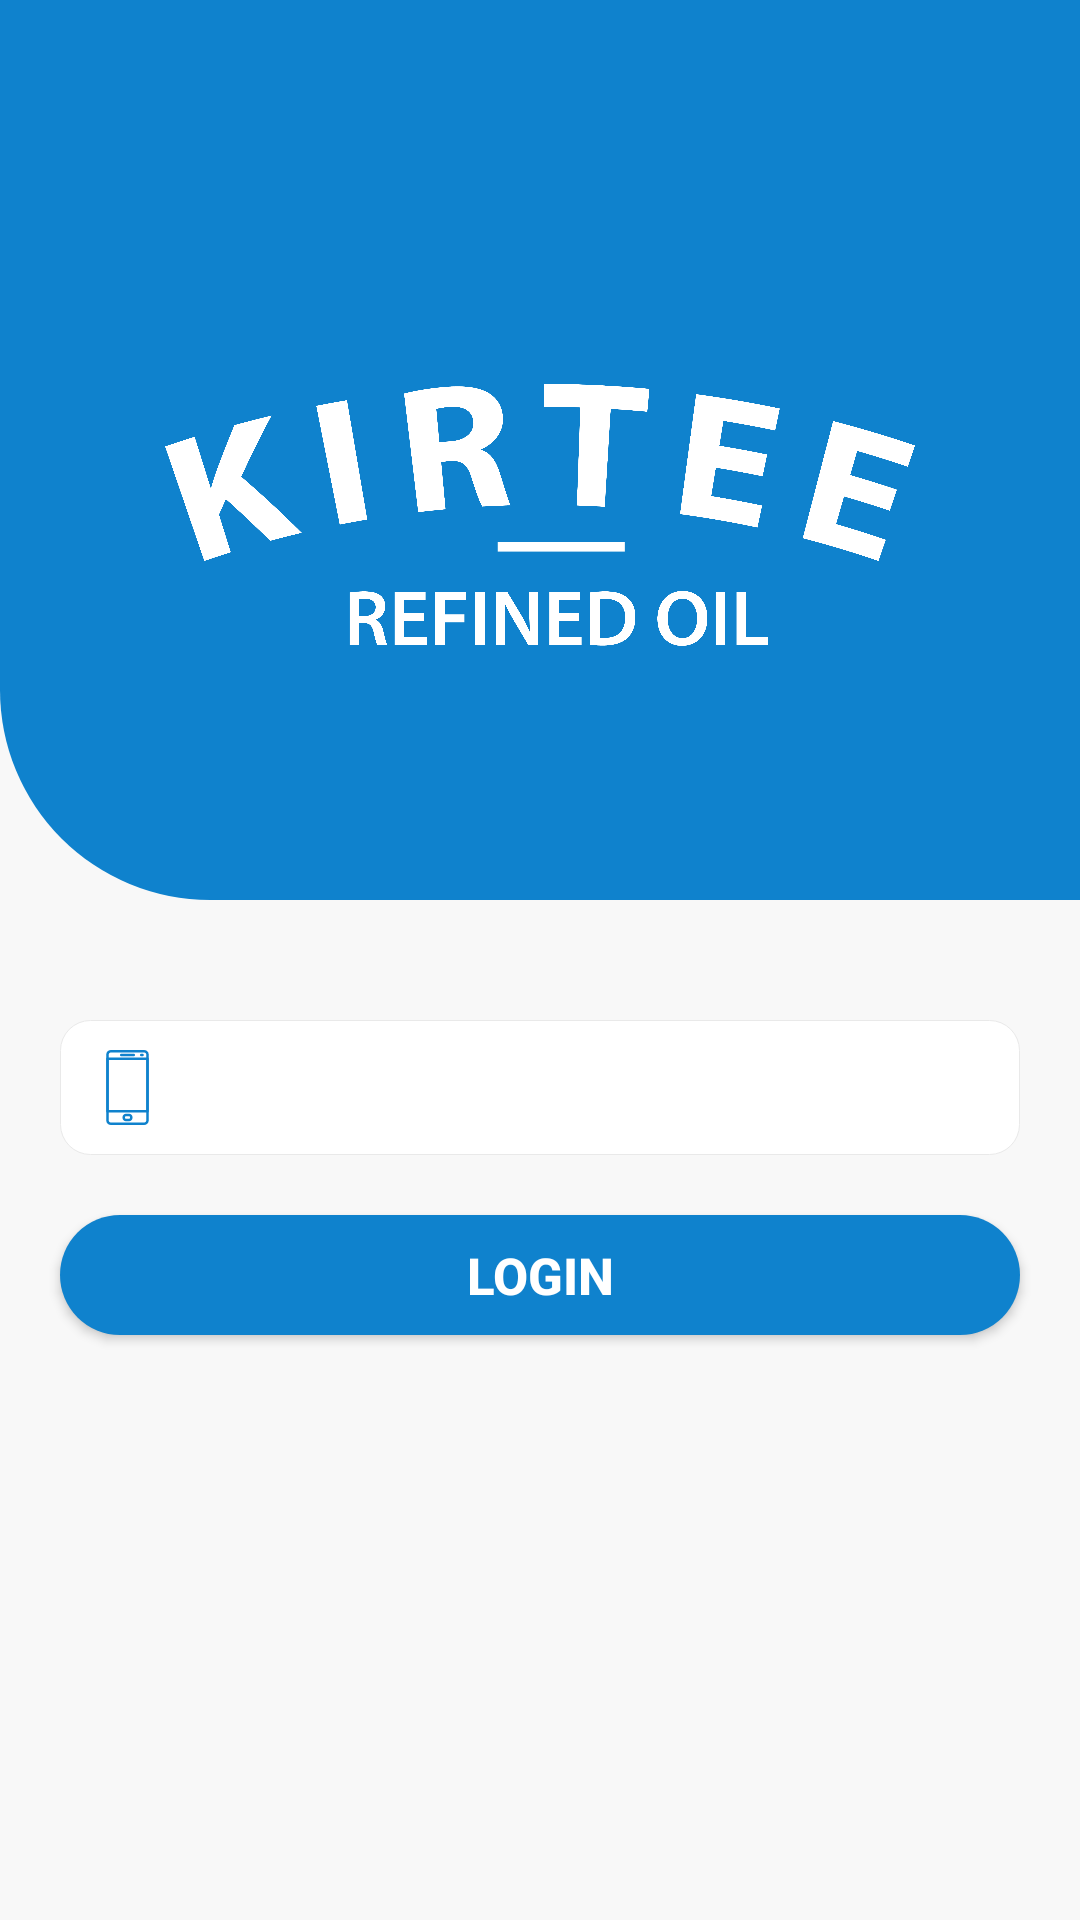

This screen was rendered from an Android layout file. Write that file and the resources it references.
<!-- AndroidManifest.xml: application theme Theme.KirteeRefinedOil -->
<!-- res/layout/activity_login.xml -->
<?xml version="1.0" encoding="utf-8"?>
<LinearLayout xmlns:android="http://schemas.android.com/apk/res/android"
    xmlns:app="http://schemas.android.com/apk/res-auto"
    android:layout_width="match_parent"
    android:layout_height="match_parent"
    android:background="#F8F8F8"
    android:orientation="vertical">

    <LinearLayout
        android:layout_width="match_parent"
        android:layout_height="300sp"
        android:background="@drawable/linearlayout"
        android:orientation="vertical">

        <ImageView
            android:layout_width="250sp"
            android:layout_height="wrap_content"
            android:layout_gravity="center"
            android:layout_marginTop="50sp"
            android:src="@drawable/logo"
            app:tint="#fff" />

        <TextView
            android:layout_width="match_parent"
            android:layout_height="wrap_content"
            android:layout_marginTop="20sp"
            android:layout_marginEnd="20sp"
            android:text="Login"
            android:textAlignment="textEnd"
            android:textColor="#fff"
            android:textSize="17sp"
            android:textStyle="bold" />

    </LinearLayout>

    <LinearLayout
        android:layout_width="match_parent"
        android:layout_height="wrap_content"
        android:layout_marginStart="20sp"
        android:layout_marginEnd="20sp"
        android:orientation="vertical">

        <EditText
            android:id="@+id/mobile"
            android:layout_width="match_parent"
            android:layout_height="45sp"
            android:layout_marginTop="40sp"
            android:background="@drawable/edittext"
            android:digits="0123456789"
            android:drawableLeft="@drawable/ic_smartphone"
            android:hint="Mobile"
            android:imeOptions="actionNext"
            android:inputType="phone"
            android:maxLength="10"
            android:padding="10sp"
            android:textColor="@color/black"
            android:textCursorDrawable="@null"
            android:textSize="16sp" />


    </LinearLayout>


    <Button
        android:id="@+id/loginBtn"
        android:layout_width="match_parent"
        android:layout_height="40sp"
        android:layout_marginStart="20sp"
        android:layout_marginTop="20sp"
        android:layout_marginEnd="20sp"
        android:background="@drawable/borderbutton"
        android:foreground="@drawable/ripple_effect"
        android:text="Login"
        android:textColor="#fff"
        android:textSize="17sp"
        android:textStyle="bold" />


</LinearLayout>
<!-- resources referenced by this layout -->
<resources>
  <color name="black">#FF000000</color>
  <!-- drawable borderbutton (drawable) -->
  <?xml version="1.0" encoding="utf-8"?>
  <shape xmlns:android="http://schemas.android.com/apk/res/android"
      android:shape="rectangle">
      <corners android:radius="50dp" />
      <gradient
          android:endColor="@color/app_color"
          android:startColor="@color/app_color" />
  </shape>
  <!-- drawable edittext (drawable) -->
  <?xml version="1.0" encoding="utf-8"?>
  <shape xmlns:android="http://schemas.android.com/apk/res/android">
      <stroke
          android:width="0.1dp"
          android:color="#E9E9E9" />
      <corners android:radius="10dp" />
      <solid android:color="#FFFF" />
  
  </shape>
  <!-- drawable ic_smartphone (drawable) -->
  <vector xmlns:android="http://schemas.android.com/apk/res/android"
      android:width="25dp"
      android:height="25dp"
      android:viewportWidth="512"
      android:viewportHeight="512">
      <path
          android:fillColor="@color/app_color"
          android:pathData="M298.667,25.6h-85.333c-4.71,0 -8.533,3.823 -8.533,8.533c0,4.71 3.823,8.533 8.533,8.533h85.333c4.71,0 8.533,-3.823 8.533,-8.533C307.2,29.423 303.377,25.6 298.667,25.6z" />
      <path
          android:fillColor="@color/app_color"
          android:pathData="M358.4,25.6h-8.533c-4.71,0 -8.533,3.823 -8.533,8.533c0,4.71 3.823,8.533 8.533,8.533h8.533c4.71,0 8.533,-3.823 8.533,-8.533C366.933,29.423 363.11,25.6 358.4,25.6z" />
      <path
          android:fillColor="@color/app_color"
          android:pathData="M266.598,435.2H245.41c-12.979,0 -23.543,10.564 -23.543,23.543v4.122c0,12.979 10.564,23.535 23.535,23.535h21.188c12.979,0 23.543,-10.556 23.543,-23.535v-4.122C290.133,445.764 279.569,435.2 266.598,435.2zM273.067,462.865c0,3.567 -2.901,6.468 -6.468,6.468H245.41c-3.575,0 -6.477,-2.901 -6.477,-6.468v-4.122c0,-3.575 2.901,-6.477 6.477,-6.477h21.18c3.576,0 6.477,2.901 6.477,6.477V462.865z" />
      <path
          android:fillColor="@color/app_color"
          android:pathData="M370.227,0H141.781c-17.007,0 -30.848,13.841 -30.848,30.848v450.304c0,17.007 13.841,30.848 30.848,30.848h228.437c17.007,0 30.848,-13.841 30.848,-30.839V30.848C401.067,13.841 387.226,0 370.227,0zM384,481.152c0,7.595 -6.178,13.781 -13.773,13.781H141.781c-7.603,0 -13.781,-6.187 -13.781,-13.773V30.848c0,-7.595 6.178,-13.781 13.781,-13.781h228.437c7.603,0 13.781,6.187 13.781,13.781V481.152z" />
      <path
          android:fillColor="@color/app_color"
          android:pathData="M392.533,51.2H119.467c-4.71,0 -8.533,3.823 -8.533,8.533v358.4c0,4.71 3.823,8.533 8.533,8.533h273.067c4.71,0 8.533,-3.823 8.533,-8.533v-358.4C401.067,55.023 397.244,51.2 392.533,51.2zM384,409.6H128V68.267h256V409.6z" />
  </vector>
  <!-- drawable linearlayout (drawable) -->
  <?xml version="1.0" encoding="utf-8"?>
  <shape xmlns:android="http://schemas.android.com/apk/res/android">
      <gradient
  
          android:angle="270" />
      <solid android:color="@color/app_color" />
  
      <corners android:bottomLeftRadius="70dp" />
  
  </shape>
  <!-- drawable logo: png bitmap (drawable, 134715 bytes) -->
  <style name="Theme.KirteeRefinedOil" parent="Theme.MaterialComponents.NoActionBar">
          
          <item name="colorPrimary">@color/app_color</item>
          <item name="colorPrimaryVariant">@color/app_color</item>
          <item name="colorOnPrimary">@color/white</item>
          
          <item name="colorSecondary">@color/teal_200</item>
          <item name="colorSecondaryVariant">@color/teal_700</item>
          <item name="colorOnSecondary">@color/app_color</item>
          
          <item name="android:statusBarColor">?attr/colorPrimaryVariant</item>
          
      </style>
  <color name="app_color">#0F82CD</color>
  <color name="white">#FFFFFFFF</color>
  <color name="teal_200">#FF03DAC5</color>
  <color name="teal_700">#FF018786</color>
</resources>
